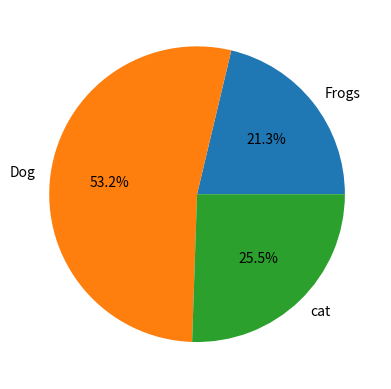

This figure's Python source:
# Import libraries

from matplotlib import pyplot as plt
import numpy as np

class PieChart:
       def __init__(self,input_dict):
                self.input_dict=input_dict # A dictionary to store the values
                for i in list(self.input_dict.values()): # Exception handling to check the
                     if i < 0 :                          # whether the values are positive or not
                       try:
                         raise Exception('Value should be a positive number')
                       except Exception as inst:
                               print(type(inst))
                               print(inst)
                     else:
                        pass
                for i in list(self.input_dict.keys()):
                     if isinstance(i,str) is False : # Exception handling for
                       try:                          # Checking to see the key values are strings or not
                         raise Exception('Label should be a string')
                       except Exception as inst:
                               print(type(inst))
                               print(inst)
                     else:
                        pass 
                     
       def __str__(self):
               return "{0}".format(self.input_dict)

       def show(self): # Show function to show the plot
                keys = list(self.input_dict.keys())
                values = list(self.input_dict.values())
                plt.pie(values,labels=keys, autopct='%1.1f%%')
                return plt.show()

       def __add__(self, other): # addition overloaded to add new keys and values
               for key in other.input_dict:
                       if key in self.input_dict:
                           other.input_dict[key] = other.input_dict[key] + self.input_dict[key]
                       else:
                               pass
               self.input_dict.update(other.input_dict) # updating the diict values with new values
               return PieChart(self.input_dict)

       def __sub__(self, other):
           # Pooping out the values corresponding to the key to be erased
               self.input_dict.pop(other)
               return PieChart(self.input_dict)


#p=PieChart({5: 1})
p = PieChart({"Frogs": 10, "Dog": 25 , 'cat' : 12})
#p = p + PieChart({'Lions': 25, "Sheep" : 22})
#p.show()
#p = p - "Sheep"
#print(p)
p.show()
#print(p)
#p.show()
'''
from matplotlib import pyplot as plt
input_dict1 = {"Frogs": 10, "Dog": 25}
input_dict2= {'Frogs': 20, 'Cat': 10}
input_dict1.update(input_dict2)
print (input_dict1)
#keys= list(input_dict.keys())
#values= list(input_dict.values())
#print(keys)
#print(values)
#plt.pie(values,labels=keys)
#plt.show()
'''

